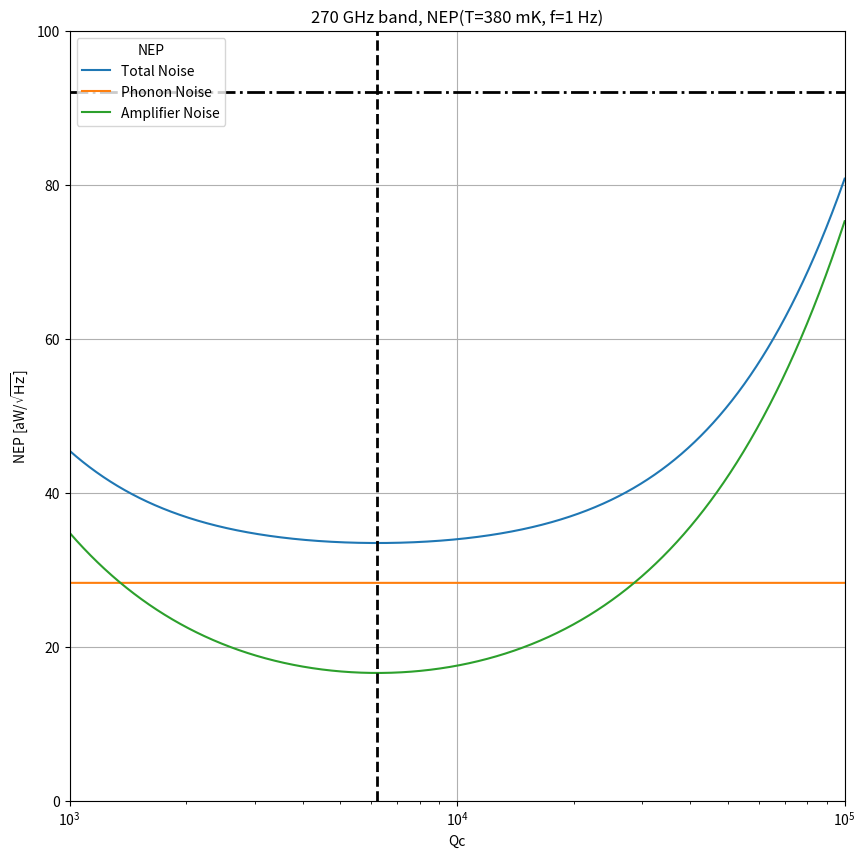

This chart was generated by the following Python code:
#! /usr/bin/env python3

# My version of the resonator code. Most of the calculations are adapted from the ipython notebook that I have in this folder.
# I initialize the resonator bolometer with some of its parameters so I can easily adjust it.

import numpy as np
from math import pi
from scipy.constants import h,k,c,m_e,N_A
import matplotlib.pyplot as plt
from scipy.special import kn, iv

pW = 1e-12
MHz = 1e6
kHz = 1e3
Hz = 1
um = 1e-6
Kelvin = 1
microsecond = 1e-6
mJ = 1e-3
mol = 1
cm = 1e-2
g = 1
uOhm = 1e-6
pF = 1e-12
nH = 1e-9
aW = 1e-18

k_B = k

K_0 = lambda x: kn(0, x)
I_0 = lambda x: iv(0, x)

hbar = h/(2*pi)
Q_int = 1e8
T_amp = 5.22 * Kelvin
eta_read = 0.01
chi_ph = 0.658 # flink factor for phonon noise
# Material properties of the Aluminum superconductor
tau_max = 0.1809 * microsecond
n_qp_star = 518 * 1/um**3
R = 1./(n_qp_star * tau_max)
# Physical properties of the superconductor + resonator capacitor
t = 0.05 * um
w_trace = 1 * um #width of inductor trace
s_trace = 1 * um #spacing between inductor meanders
N_sq = 16200  # Number of squares
l = N_sq * w_trace # Total length of the inductor (approximately. More exact is +21um + ...)
A = t * w_trace # cross-sectional area
V_sc = l * A

P_opt = 14.00*pW #((Vdc/Rb)**2 * Rh).to(u.pW)

n = 2.000 # conductivity index = beta + 1
band = 270
if band == 150:
    K_leg = 122.9 * pW/Kelvin**(n+1)  #150 GHz case
elif band == 220:
    K_leg = 275.2 * pW/Kelvin**(n+1)   #220 GHz case
elif band == 270:
    K_leg = 352.5 * pW/Kelvin**(n+1)   #270 GHz case

T_c = 1.278 * Kelvin
Tstart = 0.2
T_0 = 0.25 * Kelvin # Previously 0.23K Temperature of the thermal bath
alphak = 0.378

Pg_dBm = -90
Pg = 1e-3 * 10**(Pg_dBm/10)

gamma = 1.35 * mJ/mol/Kelvin**2
density = 2.7 * g/cm**3
A_r = 26.98 * g/mol
rho = 1.255 * uOhm * cm

N_0 = (3 * (gamma * (density/A_r)))/(2*pi**2 * k_B**2)


#plt.figure(321, figsize=(10,10))
#plt.figure(213, figsize=(10,10))
Delta = 1.764 * k_B * T_c

varyQc = True
varyfreq = False
varyTemp = False
analyzeTempandNumber = True

def get_islandtemperature(Tbath, P):
    return (P/K + Tbath**(n+1))**(1./(n+1))

def get_islandpower(T, Tbath):
    return K*(T**(n+1) - Tbath**(n+1))

def get_rjtemp(P, nu0, bw):
    return P/(k*nu0*bw)

def get_beta(T, nu):

    delta = 3.5*k*Tc/2
    q = (h*nu/2/k/T)
    nqp = 2*N0*np.sqrt(2*pi*delta*k*T)*np.exp(-delta/(k*T))
    S1 = 2/pi * np.sqrt(2*delta/(pi*k*T))*np.sinh(q)*K0(q)
    S2 = 1 + np.sqrt(2*delta/(pi*k*T))*np.exp(-q)*I0(q)
    return S2/S1

def get_xQrMB(T, f):
    eta = h * f / (2*k_B * T)
    S_1 = (2/pi)*np.sqrt(2*Delta/(pi*k_B*T))*np.sinh(eta)*K_0(eta)
    S_2 = 1 + np.sqrt(2*Delta/(pi*k_B*T)) * np.exp(-eta) * I_0(eta)

    n_th = 2*N_0 * np.sqrt(2*pi* k_B * T* Delta)*np.exp(-Delta/(k_B*T))
    n_qp = n_th
    Q_qp = (2 * N_0 * Delta)/(alphak * S_1 * n_qp)
    Q_i = 1./(1/Q_qp + 1./Q_int)
    Q_c = Q_i
    Q_r  = 1./(1./Q_c + 1./Q_i)
    x = (alphak * n_qp * S_2)/(4 * N_0 * Delta)
    return x, Q_r

def get_xQMB(T, f):

    eta = h * f / (2*k_B * T)
    S_1 = (2/pi)*np.sqrt(2*Delta/(pi*k_B*T))*np.sinh(eta)*K_0(eta)
    S_2 = 1 + np.sqrt(2*Delta/(pi*k_B*T)) * np.exp(-eta) * I_0(eta)

    n_th = 2*N_0 * np.sqrt(2*pi* k_B * T* Delta)*np.exp(-Delta/(k_B*T))
    n_qp = n_th
    Q_qp = (2 * N_0 * Delta)/(alphak * S_1 * n_qp)
    Q_i = 1./(1/Q_qp + 1./Q_int)
    x = (alphak * n_qp * S_2)/(4 * N_0 * Delta)
    return x, 1./Q_i

def get_responsivity(T, nu):
    G = K*(n+1)*T**n
    delta = 3.5*k*Tc/2
    kappa = 0.5 + delta/(k*T)
    q = (h*nu/2/k/T)
    nqp = 2*N0*np.sqrt(2*pi*delta*k*T)*np.exp(-delta/(k*T))
    S2 = 1 + np.sqrt(2*delta/(pi*k*T))*np.exp(-q)*I0(q)
    x = alpha_k * S2 * nqp / (4*N0*delta)
    S = (nu * x * kappa)/(G * T)
    return S

def get_loading(T, nu0, bw):
    return k*T*nu0*bw


if varyQc:
    if band == 150:
        f_r = 324*MHz
    elif band == 220:
        f_r = 475*MHz
    elif band == 270:
        f_r = 583*MHz
    f_g = f_r
    omega_r = 2*pi*f_r
    Qc = np.logspace(3,5,2000)
    T_op = 380e-3
    T = T_op
    kappa = 0.5 + Delta/(k_B*T)
    G = K_leg * (n+1)*T**n

    eta = h * f_g / (2*k_B * T)
    S_1 = (2/pi)*np.sqrt(2*Delta/(pi*k_B*T))*np.sinh(eta)*K_0(eta)
    S_2 = 1 + np.sqrt(2*Delta/(pi*k_B*T)) * np.exp(-eta) * I_0(eta)
    beta = S_2/S_1

    N_0 = (3 * (gamma * (density/A_r)))/(2*pi**2 * k_B**2)
    Gamma_gen = 0
    n_th = 2*N_0 * np.sqrt(2*pi* k_B * T* Delta)*np.exp(-Delta/(k_B*T))

    # Quality factors
    n_qp = np.sqrt((n_th + n_qp_star)**2 + (2*Gamma_gen*n_qp_star*tau_max/V_sc)) - n_qp_star
    tau_qp = tau_max/(1 + n_qp/n_qp_star)
    Q_qp = (2 * N_0 * Delta)/(alphak * S_1 * n_qp)
    Q_sigma = (np.pi/4)*np.exp(Delta/(k_B * T))/np.sinh(eta)/K_0(eta)
    #Q_c = 22400
    Q_c = Qc
    Q_i = 1./(1/Q_qp + 1./Q_int)
    Q_r  = 1./(1./Q_c + 1./Q_i)
    chi_c = 4*Q_r**2/(Q_c*Q_i)
    print ("Qi ", Q_i)
    print ("Qc ", Q_c)
    print ("chi_c", chi_c)
    chi_g = 1
    x = (alphak * n_qp * S_2)/(4 * N_0 * Delta)
    P_diss = (chi_g*chi_c/2) * Pg
    Pc_tls = 1e-3*10**(-95.3/10)
    Ec_tls = (Pc_tls*Q_i/omega_r)
    Nc_tls = (Ec_tls/(hbar*omega_r))
    E_stored = (P_diss*Q_i/omega_r)
    N_ph = (E_stored/(hbar*omega_r)) # number of #microwave photons
    #responsivity
    S = f_r * x * kappa / (G * T)

    NEP_ph = np.sqrt(4*chi_ph*k_B*T**2*G)
    #NEP_amp = (G*T/(kappa*x))*(2/Q_i)*np.sqrt(k_B*T_amp/Pg)
    NEP_amp = (f_r/S)*(Q_c/(2*Q_r**2))*np.sqrt(k_B*T_amp/Pg)
    NEP_gr = (2*G*T/n_qp/kappa)/np.sqrt(R*V_sc)
    # TLS NEP
    alpha_tls = 0.5
    beta_tls = 2
    kappatls0 = 3.2e-16/Hz*Kelvin**beta_tls*Hz**0.5/np.sqrt(Nc_tls)
    #print (kappatls0)
    nu_tls = 1 * Hz
    # TLS spectrum at 1 Hz
    Stls = kappatls0/np.sqrt(1 + N_ph/Nc_tls)*T**(-beta_tls)* nu_tls**(-alpha_tls)
    #print (Stls)
    NEP_tls = (Stls**0.5*f_r/S)
    ones = np.ones_like(Qc)
    if band == 150:
        N_photon = 43#aW/rtHz
    elif band == 220:
        N_photon = 82#aW/rtHz
    elif band == 270:
        N_photon = 92#aW/rtHz
    NEP_total = np.sqrt(NEP_ph**2 + NEP_amp**2 + NEP_gr**2 + NEP_tls**2)

    fig, ax = plt.subplots(figsize=(10,10))
    ax.semilogx(Qc, NEP_total/aW, label='Total Noise')
    ax.semilogx(Qc, NEP_ph/aW*ones, label='Phonon Noise')
    ax.semilogx(Qc, NEP_amp/aW, label='Amplifier Noise')
    ax.axvline(Q_i, color='k', ls='--', lw=2)
    ax.axhline(N_photon, color='k', ls='-.', lw=2)
    ax.grid()
    ax.legend(loc='upper left', title='NEP')
    ax.set_xlim(left=Qc[0], right=Qc[-1])
    ax.set_ylim(bottom=0, top=100)
    ax.set_xlabel('Qc')
    ax.set_title('%d GHz band, NEP(T=%d mK, f=1 Hz)'%(band, T_op*1e3))
    ax.set_ylabel('NEP [aW/$\sqrt{\mathrm{Hz}}$]')
    plt.savefig('Qc_dependence_of_NEP_%dGHzband.png'%(band))
    plt.show()
elif varyfreq:
    ximax = 0.009
    f_r = np.r_[300:1300:2000j]*MHz
    f_g = f_r
    omega_r = 2*pi*f_r
    Qc = 10000
    T_op = 380e-3
    T = T_op
    kappa = 0.5 + Delta/(k_B*T)
    G = K_leg * (n+1)*T**n

    eta = h * f_g / (2*k_B * T)
    S_1 = (2/pi)*np.sqrt(2*Delta/(pi*k_B*T))*np.sinh(eta)*K_0(eta)
    S_2 = 1 + np.sqrt(2*Delta/(pi*k_B*T)) * np.exp(-eta) * I_0(eta)
    beta = S_2/S_1

    Gamma_gen = 0
    n_th = 2*N_0 * np.sqrt(2*pi* k_B * T* Delta)*np.exp(-Delta/(k_B*T))

    # Quality factors
    n_qp = np.sqrt((n_th + n_qp_star)**2 + (2*Gamma_gen*n_qp_star*tau_max/V_sc)) - n_qp_star
    tau_qp = tau_max/(1 + n_qp/n_qp_star)
    Q_qp = (2 * N_0 * Delta)/(alphak * S_1 * n_qp)
    Q_sigma = (np.pi/4)*np.exp(Delta/(k_B * T))/np.sinh(eta)/K_0(eta)
    #Q_c = 22400
    Q_c = Qc
    Q_i = 1./(1/Q_qp + 1./Q_int)
    Q_c = Q_i
    Q_r  = 1./(1./Q_c + 1./Q_i)
    chi_c = 4*Q_r**2/(Q_c*Q_i)
    print ("Qi ", Q_i)
    print ("Qc ", Q_c)
    print ("chi_c", chi_c)
    chi_g = 1
    x = (alphak * n_qp * S_2)/(4 * N_0 * Delta)

    geom_delta = x/beta/ximax**0.5
    arith_deltaf = f_r*x*(1-x)/beta/ximax**0.5
    fr_actual = f_r*(1 + x)
    resobw = fr_actual/(2*Q_r)
    targetspacing = resobw/ximax**0.5
    ymax = resobw.max()/kHz
    ymin = resobw.min()/kHz
    mask150 = np.ones_like(f_r, dtype=bool)
    mask150[f_r/MHz < 324] = False
    mask150[f_r/MHz > 2*324] = False
    mask220 = np.ones_like(f_r, dtype=bool)
    mask220[f_r/MHz < 475] = False
    mask220[f_r/MHz > 2*475] = False
    mask270 = np.ones_like(f_r, dtype=bool)
    mask270[f_r/MHz < 583] = False
    mask270[f_r/MHz > 2*583] = False

    plt.figure()
    plt.plot(f_r/MHz, resobw/kHz, 'k')
    plt.fill_between(f_r/MHz, ymin, ymax, mask150, color='r', alpha=0.2,
    label='150 GHz')
    plt.fill_between(f_r/MHz, ymin, ymax, mask220, color='b', alpha=0.2,
    label='220 GHz')
    plt.fill_between(f_r/MHz, ymin, ymax, mask270, color='g', alpha=0.2,
    label='270 GHz')
    plt.xlabel('Frequency [MHz]')
    plt.ylabel('Resonator BW [kHz]')
    plt.title("Resonator BW @ %d mK"%(T*1e3))
    plt.legend(loc='lower right', title='Octave of BW')
    plt.grid()
    plt.axis('tight')
    plt.savefig("resobw_vs_resonator_frequency_%dmK.png"%(T*1e3))
    #plt.show()
    #exit()

    ymax = targetspacing.max()/MHz
    ymin = targetspacing.min()/MHz
    plt.figure()
    plt.plot(f_r/MHz, targetspacing/MHz)
    plt.fill_between(f_r/MHz, ymin, ymax, mask150, color='r', alpha=0.2,
    label='150 GHz')
    plt.fill_between(f_r/MHz, ymin, ymax, mask220, color='b', alpha=0.2,
    label='220 GHz')
    plt.fill_between(f_r/MHz, ymin, ymax, mask270, color='g', alpha=0.2,
    label='270 GHz')
    plt.xlabel('Frequency [MHz]')
    plt.ylabel('Resonator spacing [MHz]')
    plt.title("Target spacing for < 1%% crosstalk @ %d mK"%(T*1e3))
    plt.legend(loc='lower right', title='Octave of BW')
    plt.grid()
    plt.axis('tight')
    plt.savefig("targetspacing_vs_resonator_frequency_%dmK.png"%(T*1e3))
    #plt.show()

    plt.figure()
    plt.plot(f_r/MHz, fr_actual/MHz)
    plt.xlabel('Frequency [MHz]')
    plt.xlabel('Frequency at 380 mK[MHz]')
    plt.grid()
    plt.axis('tight')
    plt.savefig('freqshifted_vs_resonator_frequency_380mK.png')


    plt.figure()
    plt.plot(f_r/MHz, beta)
    plt.xlabel('Frequency [MHz]')
    plt.ylabel('beta')
    plt.grid()
    plt.axis('tight')
    plt.savefig('beta_vs_resonator_frequency_%dmK.png'%(T*1e3))

    plt.figure()
    plt.plot(f_r/MHz, geom_delta)
    plt.xlabel('Frequency [MHz]')
    plt.ylabel('minimum geometric delta')
    plt.grid()
    plt.axis('tight')
    plt.savefig('min_geom_delta_vs_resonator_frequency_%dmK.png'%(T*1e3))

    plt.figure()
    plt.plot(f_r/MHz, arith_deltaf/kHz)
    plt.xlabel('Frequency [MHz]')
    plt.ylabel('minimum arithmetic delta f [kHz]')
    plt.grid()
    plt.axis('tight')
    plt.savefig('min_arith_delta_vs_resonator_frequency_%dmK.png'%(T*1e3))
    #plt.show()
    plt.close('all')




    nu0s = [150, 220, 270]
    f0s = [324., 475., 583.]
    deltas = [0.0055, 0.0004, 0.0003]
    dfs = [2.55, 0.28, 0.24]
    #dfs = [3, 3, 3]
    Ns = [128, 1680, 2400]
    T_ops = [380, 380, 380]

    for i in range(3):
        # 150 GHz case
        N = Ns[i]
        index = np.arange(N)
        f0 = f0s[i]
        delta = deltas[i]
        df = dfs[i]
        print ("delta ", delta)
        print ("df in MHz ", df)
        f_geom = f0*(1+delta)**index*MHz
        f_arith = (f0 + df*index)*MHz

        T_op = T_ops[i]*1e-3
        T = T_op

        f_equallw = np.zeros_like(f_geom)
        f_equallw[0] = f0s[i]*MHz
        for istep in range(1, N):
            x, Q_r = get_xQrMB(T, f_equallw[istep-1])
            delta_fr = f_equallw[istep-1]*(1-x)/(2*Q_r)
            print (istep, delta_fr/MHz)
            f_equallw[istep] = f_equallw[istep-1] + delta_fr/ximax**0.5

        #f_r = f_arith*MHz
        f_r = f_equallw
        omega_r = 2*pi*f_r
        f_g = f_r
        Qc = 10000

        x_geom, Qr_geom = get_xQrMB(T, f_geom)
        x_arith, Qr_arith = get_xQrMB(T, f_arith)
        x_equallw, Qr_equallw = get_xQrMB(T, f_equallw)

        f_geom *= (1-x_geom)
        f_arith *= (1-x_arith)
        f_equallw *= (1-x_equallw)
        dfr_geom = f_geom/(2*Qr_geom)
        dfr_arith = f_arith/(2*Qr_arith)
        dfr_equallw = f_equallw/(2*Qr_equallw)

        crosstalk_geom = 1./(1 + np.diff(f_geom)**2/dfr_geom[:-1]**2)
        crosstalk_arith = 1./(1 + np.diff(f_arith)**2/dfr_arith[:-1]**2)
        crosstalk_equallw = 1./(1 + np.diff(f_equallw)**2/dfr_equallw[:-1]**2)

        Nlw_geom = np.diff(f_geom)/dfr_geom[:-1]
        Nlw_arith = np.diff(f_arith)/dfr_arith[:-1]
        Nlw_equallw = np.diff(f_equallw)/dfr_equallw[:-1]

        plt.figure()
        plt.plot(index, f_geom/MHz, color='k', marker='o', ls='None',
                label='geom')
        plt.plot(index, f_arith/MHz, color='b', marker='s', ls='None',
                label='arith')
        plt.plot(index, f_equallw/MHz, color='r', marker='d', ls='None',
                label='equallw')
        plt.grid()
        plt.xlabel('Index')
        ymin, ymax = plt.ylim()
        if ymax > 1200:
            plt.ylim(bottom=f0-50, top=1200)
        loc='upper left'
        if i==1:
            loc="upper right"
        elif i==2:
            loc="lower right"
        plt.legend(loc=loc)
        plt.ylabel('Frequency [MHz]')
        plt.title('%d GHz frequency schedule'%nu0s[i])
        plt.savefig('%dGHz_freqvsindex.png'%nu0s[i])
        plt.show()

        plt.figure()
        plt.plot(index, Qr_geom, color='k', marker='o', ls='None',
                label='geom')
        plt.plot(index, Qr_arith, color='b', marker='s', ls='None',
                label='arith')
        plt.plot(index, Qr_equallw, color='r', marker='d', ls='None',
                label='equallw')
        plt.grid()
        plt.xlabel('Index')
        loc='lower left'
        if i==2:
            loc="upper right"
        plt.legend(loc=loc)
        plt.ylabel('Qr')
        plt.title('%d GHz frequency schedule'%nu0s[i])
        plt.savefig('%dGHz_Qrvsindex.png'%nu0s[i])
        plt.show()

        plt.figure()
        plt.plot(index[1:], Nlw_geom, color='k', marker='o', ls='None',
                label='geom')
        plt.plot(index[1:], Nlw_arith, color='b', marker='s', ls='None',
                label='arith')
        plt.plot(index[1:], Nlw_equallw, color='r', marker='d', ls='None',
                label='equallw')
        plt.axhline(10, color='k', ls='--')
        plt.grid()
        plt.xlabel('Index')
        loc='upper right'
        if i==1:
            loc="center right"
        elif i==2:
            loc="center right"
        plt.legend(loc=loc)
        plt.ylabel('Number of linewidths')
        plt.title('%d GHz frequency schedule'%nu0s[i])
        plt.savefig('%dGHz_Nlwvsindex.png'%nu0s[i])
        plt.show()

        plt.figure()
        plt.plot(index[1:], crosstalk_geom, color='k', marker='o', ls='None',
                label='geom')
        plt.plot(index[1:], crosstalk_arith, color='b', marker='s', ls='None',
                label='arith')
        plt.plot(index[1:], crosstalk_equallw, color='r', marker='d', ls='None',
                label='equallw')
        plt.axhline(ximax, color='r', ls='--')
        plt.grid()
        plt.xlabel('Index')
        loc='center right'
        if i==1:
            loc="upper left"
        elif i==2:
            loc="upper left"
        plt.legend(loc=loc)
        plt.ylabel('Crosstalk')
        plt.title('%d GHz frequency schedule'%nu0s[i])
        plt.savefig('%dGHz_crosstalkvsindex.png'%nu0s[i])
        plt.show()
        continue

        plt.figure()
        plt.plot(index, f_geom, color='k', marker='o', ls='None', label='geometric spacing')
        plt.plot(index, f_arith,color='b', marker='s', ls ='None', label='arithmetic spacing')
        plt.grid()
        plt.xlabel('Index')
        plt.ylabel('Frequency [MHz]')
        plt.title('%d GHz frequency schedule'%nu0s[i])
        plt.legend(loc='best')
        plt.show()




elif analyzeTempandNumber:

    ximax = 0.01
    nu0s = [150, 220, 270]
    f0s = [324., 475., 583.]
    deltas = [0.0055, 0.0004, 0.0003]
    dfs = [2.55, 0.28, 0.24]
    #dfs = [3, 3, 3]
    Ns = [128, 1680, 2400]

    for iband in range(3):
        BW = f0s[iband]*MHz
        temps = np.r_[250:450:1000j]*1e-3
        bounds = []
        N = np.arange(100, 2500,10)
        for nreso in N:
            f0 = BW
            df = BW/nreso
            f = f0 + df*np.arange(nreso)
            X, Y = np.meshgrid(temps, f)

            x, dQi = get_xQMB(X, Y)
            Qi = 1./dQi
            Qc = 2.0*Qi
            Qr = Qi*Qc/(Qi+Qc)
            Nlw = 2*Qr*df/f[:, np.newaxis]
            print (nreso, np.max(Nlw),np.min(Nlw))

            valid = Nlw >= 1./np.sqrt(ximax)
            row = valid[-1, :]
            bounds.append(row)

            #plt.figure()
            #plt.pcolormesh(X/1e-3, Y/MHz, valid, cmap='gray')
            #plt.xlabel('Temperature [mK]')
            #plt.ylabel('Frequency [MHz]')
            #plt.show()


        print ("\n")
        bounds = np.asarray(bounds)
        print (bounds.shape)
        X, Y = np.meshgrid(temps, N)
        plt.figure()
        plt.pcolormesh(X/1e-3, Y, bounds, cmap='gray')
        plt.grid()
        plt.axhline(Ns[iband] , color='k', ls='-.', lw=2, label="%d"%Ns[iband])
        plt.axhline(Ns[iband]//2, color='b', ls='-', lw=2,
                label="%d"%(Ns[iband]//2))
        plt.axhline(Ns[iband]//3, color='r', ls='-.', lw=2,
                label="%d"%(Ns[iband]//3))
        plt.axhline(Ns[iband]//4, color='g', ls='--', lw=2,
                label="%d"%(Ns[iband]//4))
        plt.axhline(Ns[iband]//5, color='m', ls=':', lw=2,
                label="%d"%(Ns[iband]//5))
        plt.axvline(380, color='r', ls='--', lw=2)
        plt.legend(loc='upper right', title="Nreso")
        plt.xlabel('Temperature [mK]')
        plt.ylabel('Number of resonators')
        plt.title('%d GHz frequency schedule'%nu0s[iband])
        plt.savefig('%dGHz_numberofresospacked_vs_temperature.png'%nu0s[iband])
        plt.show()
        #exit()





